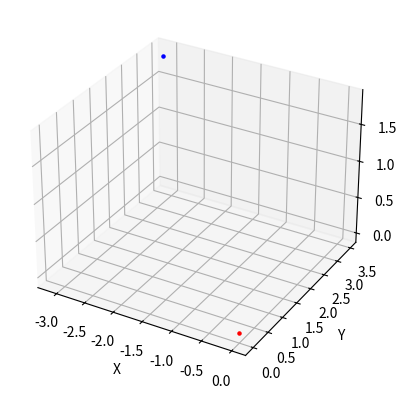

Write Python code to recreate this figure.
#!/usr/bin/env python3
# -*- coding: utf-8 -*-
"""
This file was created by the Department of Communications Engineering,
University of Bremen, Germany.
https://github.com/ant-uni-bremen
Copyright (c) 2026 Department of Communications Engineering, University of Bremen
SPDX-License-Identifier: Apache-2.0
"""

import numpy as np
import math
import matplotlib.pyplot as plt
from mpl_toolkits.mplot3d import Axes3D

# Set up random number generator with system time as seed
np.random.seed(None)

# Generate N random numbers
N = 1
# defien center
x_center, y_center, z_center = np.array([0,0,0])
# Lists to store Cartesian coordinates
x_values, y_values, z_values = [], [], []

# Sphere radius
radius = 5.0

# Generate points
for i in range(N):
    # Generate random angles
    theta = 2 * math.pi * np.random.uniform()
    phi = math.acos(1 - 2 * np.random.uniform())

    # Convert spherical coordinates to Cartesian coordinates
    x = radius * math.sin(phi) * math.cos(theta) + x_center
    y = radius * math.sin(phi) * math.sin(theta) + y_center
    z = radius * math.cos(phi) + z_center

    # Append coordinates to the lists
    x_values.append(x)
    y_values.append(y)
    z_values.append(z)

# Plot the points
fig = plt.figure()
ax = fig.add_subplot(111, projection='3d')
ax.scatter(x_center, y_center, z_center, s=5, c='red', marker='o')
ax.scatter(x_values, y_values, z_values, s=5, c='blue', marker='o')

# Set labels
ax.set_xlabel('X')
ax.set_ylabel('Y')
ax.set_zlabel('Z')

# Show the plot
plt.show()
